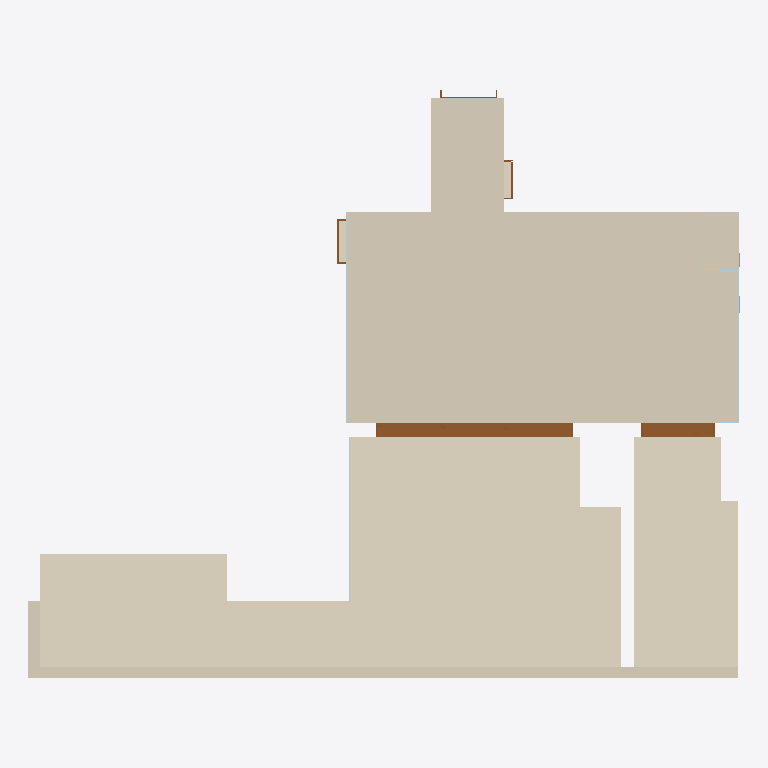
Plan cut of the same IFC building model at storey 'Apartamento' (level 0.00 m, cut at 1.40 m), seen from above with north up, elements coloured by IFC class: 12 plates (pale blue), 6 coverings (cream), 5 doors (brown). Cut surfaces are drawn darker.
Extent 12.1 m × 10.0 m × 2.6 m (x, y, z). Storeys (1): Apartamento at 0.00 m. Elements (183): 112 IfcPlate, 24 IfcBeam, 21 IfcCovering, 7 IfcOutlet, 5 IfcDoor, 5 IfcPipeSegment, 4 IfcFlowTerminal, 4 IfcSwitchingDevice, 1 IfcSanitaryTerminal.

HEADER;
FILE_DESCRIPTION(('ViewDefinition[DesignTransferView]'),'2;1');
FILE_NAME('apto01.ifc','2023-01-20T15:12:15-03:00',(''),(''),'IfcOpenShell v0.7.0-cdde5366','BlenderBIM [number]','');
FILE_SCHEMA(('IFC4'));
ENDSEC;
DATA;
#1=IFCPROJECT('00D7yme7j8cuhjZGE61Fcl',$,'Apto 01',$,$,$,$,(#14,#21),#9);
#26=IFCSITE('0YL1eNpRv6t9QQ5Qj8CEiZ',$,'Endereço',$,$,#49,$,$,$,$,$,$,$,$);
#32=IFCBUILDING('1zDEj77fL3vQPawBUs$Y0x',$,'Edifício',$,$,#55,$,$,$,$,$,$);
#38=IFCBUILDINGSTOREY('1V10GuENT9ewmYMhdTe6km',$,'Apartamento',$,$,#61,$,$,$,$);
#96=IFCCOVERING('1s12hpZDf6EOJsSlnqlUjT',$,'PIN-0100',$,$,#13532,#121,$,.MEMBRANE.);
#325=IFCCOVERING('11cUAPE4LAMuw17hriFgji',$,'PIS-0200',$,$,#4137,#336,$,.FLOORING.);
#422=IFCCOVERING('3gnhkHUgb29ftE3K5IOfr2',$,'PIS-0300',$,$,#16688,#433,$,.FLOORING.);
#254=IFCCOVERING('2Vo161zjr0OR5p8$CoygS7',$,'REV-0200',$,$,#19292,#276,$,.CLADDING.);
#536=IFCDOOR('38hJuKYHXB69qtLNBWOFm8',$,'POR-02',$,$,#4279,#611,$,$,$,.DOOR.,$,$);
#622=IFCDOOR('3DPzYcLdzD6PeG56oaIGJa',$,'POR-03',$,$,#4354,#681,$,$,$,.DOOR.,$,$);
#209=IFCCOVERING('3zEHjIukv94PXN7ZnmUo2Y',$,'PIS-0101',$,$,#6756,#224,$,.FLOORING.);
#342=IFCCOVERING('05b2K7vgP0BRFyLtvTAU_d',$,'PIS-0201',$,$,#19322,#353,$,.FLOORING.);
#3334=IFCPLATE('3M0xUk_NfFhv_KpPpzTUcq',$,'MRM-010105',$,$,#6041,#3352,$,.NOTDEFINED.);
#733=IFCDOOR('1FK677nRb1G8SZXmN_nSfp',$,'POR-05',$,$,#13126,#771,$,$,$,.DOOR.,$,$);
#688=IFCDOOR('101U9oqNLFFPAuWprQAZ_0',$,'POR-04',$,$,#13086,#726,$,$,$,.DOOR.,$,$);
#486=IFCDOOR('1rLvYFc4n0neCZJ3o7jJKy',$,'POR-01',$,$,#13046,#524,$,$,$,.DOOR.,$,$);
#19243=IFCPLATE('16BTj3jFP28fk515ByUu7Y',$,'MDF-0201-P05',$,$,#19528,#19249,$,.NOTDEFINED.);
#19223=IFCPLATE('2E6kTDJtXALADApLI9Zwyt',$,'MDF-0201-P03',$,$,#19402,#19229,$,.NOTDEFINED.);
#19203=IFCPLATE('3e5R$m$e59aO25SBwNjKLw',$,'MDF-0201-P01',$,$,#19510,#19209,$,.NOTDEFINED.);
#18200=IFCPLATE('20UW10C_vDnfBWoblVxt31',$,'MDF-0104-POR',$,$,#19582,#18218,$,.NOTDEFINED.);
#17936=IFCPLATE('241tE91QfEoAZVMFS_HfoU',$,'MDF-0104-P01',$,$,#19420,#17954,$,.NOTDEFINED.);
#18080=IFCPLATE('0kPJXV7G15KgQk7K0T6fjd',$,'MDF-0104-P07',$,$,#19474,#18098,$,.NOTDEFINED.);
#17984=IFCPLATE('1a$pjxDWL26wG9VJDq9ZFd',$,'MDF-0104-P03',$,$,#19456,#18002,$,.NOTDEFINED.);
#18032=IFCPLATE('35DNSR$lDDqBmocjIPh8AL',$,'MDF-0104-P05',$,$,#19438,#18050,$,.NOTDEFINED.);
#3413=IFCPLATE('2R9OWsqzX8rwt5vTvg10xf',$,'MRM-010102',$,$,#6095,#3431,$,.NOTDEFINED.);
#3008=IFCPLATE('3YQS_HWvn70vX$wnYwqiPQ',$,'MDF-010302',$,$,#16561,#3026,$,.NOTDEFINED.);
#3033=IFCPLATE('0NZ$nUQOP25RsSzA2ViBVH',$,'MDF-010301',$,$,#17055,#3051,$,.NOTDEFINED.);
ENDSEC;